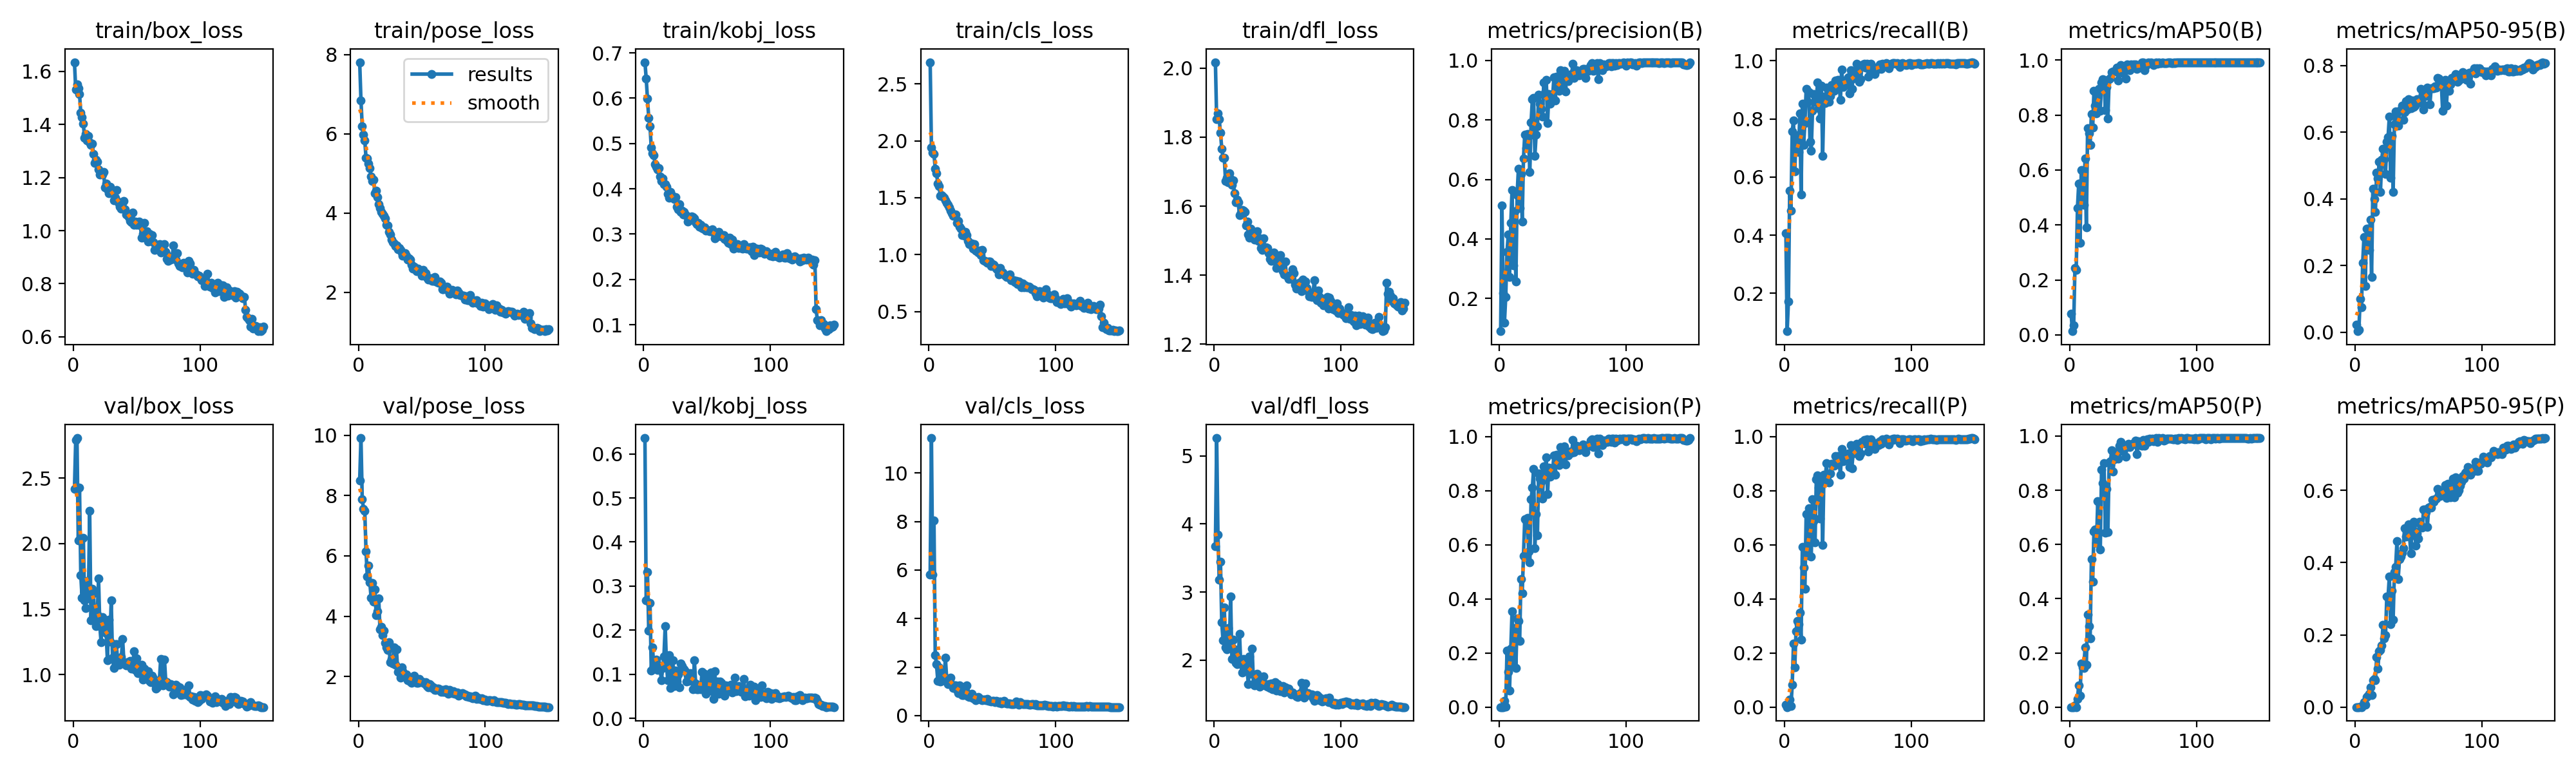

The data file committed next to this chart (first rows):
epoch, time, train/box_loss, train/pose_loss, train/kobj_loss, train/cls_loss, train/dfl_loss, metrics/precision(B), metrics/recall(B), metrics/mAP50(B), metrics/mAP50-95(B), metrics/precision(P), metrics/recall(P), metrics/mAP50(P), metrics/mAP50-95(P), val/box_loss, val/pose_loss, val/kobj_loss, val/cls_loss, val/dfl_loss, lr/pg0, lr/pg1, lr/pg2
1, 53.67, 1.635, 7.809, 0.6796, 2.691, 2.017, 0.0898, 0.4069, 0.07813, 0.02329, 8e-05, 0.00926, 1e-05, 0, 2.416, 8.509, 0.6359, 5.82, 3.676, 0.0006554, 0.0006554, 0.06789
2, 88.52, 1.533, 6.837, 0.6439, 1.94, 1.851, 0.5115, 0.06944, 0.01346, 0.00288, 0, 0, 0, 0, 2.792, 9.907, 0.2676, 11.44, 5.26, 0.001322, 0.001322, 0.03522
3, 123.5, 1.552, 6.198, 0.5989, 1.895, 1.869, 0.2186, 0.1718, 0.03411, 0.00764, 0.00015, 0.00629, 1e-05, 0, 2.806, 7.889, 0.3313, 5.822, 3.845, 0.001988, 0.001988, 0.002553
4, 157.9, 1.536, 5.973, 0.5569, 1.884, 1.852, 0.1189, 0.5528, 0.2427, 0.1, 0.02266, 0.02819, 0.00635, 0.00084, 2.025, 7.567, 0.1983, 8.033, 3.177, 0.001998, 0.001998, 0.001998
5, 192.5, 1.515, 5.839, 0.5376, 1.756, 1.813, 0.2047, 0.4849, 0.2369, 0.07459, 0.00181, 0.00314, 6e-05, 1e-05, 2.425, 7.487, 0.2617, 2.496, 3.443, 0.001997, 0.001997, 0.001997
6, 226.7, 1.444, 5.39, 0.4913, 1.713, 1.767, 0.3564, 0.7568, 0.4617, 0.2087, 0.2096, 0.08333, 0.03104, 0.00447, 1.758, 6.141, 0.1088, 2.118, 2.553, 0.001995, 0.001995, 0.001995
7, 260.9, 1.427, 5.382, 0.4785, 1.627, 1.741, 0.4143, 0.7949, 0.5516, 0.2863, 0.1304, 0.2354, 0.0812, 0.01322, 1.587, 5.317, 0.1605, 1.435, 2.289, 0.001992, 0.001992, 0.001992
8, 295.2, 1.402, 5.249, 0.4737, 1.604, 1.741, 0.2726, 0.6203, 0.334, 0.139, 0.06225, 0.1462, 0.04242, 0.00648, 2.044, 5.678, 0.1152, 1.974, 2.772, 0.001989, 0.001989, 0.001989
9, 329.5, 1.351, 5.129, 0.4548, 1.518, 1.673, 0.4534, 0.7429, 0.6009, 0.3103, 0.2169, 0.2814, 0.162, 0.02858, 1.567, 5.123, 0.1238, 1.404, 2.185, 0.001986, 0.001986, 0.001986
10, 363.8, 1.364, 4.919, 0.4485, 1.524, 1.683, 0.5644, 0.6987, 0.5585, 0.3109, 0.3536, 0.3187, 0.1469, 0.03075, 1.509, 4.61, 0.1328, 1.433, 2.16, 0.001982, 0.001982, 0.001982
11, 398.1, 1.341, 4.803, 0.443, 1.509, 1.67, 0.3101, 0.6863, 0.4739, 0.2462, 0.1551, 0.3058, 0.1441, 0.03741, 1.715, 5.093, 0.1103, 1.772, 2.466, 0.001978, 0.001978, 0.001978
12, 432.3, 1.358, 4.835, 0.4459, 1.499, 1.695, 0.4922, 0.8184, 0.6429, 0.3367, 0.2926, 0.3496, 0.2195, 0.05507, 1.582, 4.479, 0.1196, 1.448, 2.218, 0.001974, 0.001974, 0.001974
13, 466.4, 1.333, 4.496, 0.4276, 1.478, 1.678, 0.2572, 0.5388, 0.392, 0.1655, 0.1443, 0.2498, 0.1564, 0.03334, 2.249, 4.881, 0.1103, 2.379, 2.931, 0.001969, 0.001969, 0.001969
14, 500.6, 1.323, 4.562, 0.4168, 1.456, 1.662, 0.5479, 0.8529, 0.7519, 0.4303, 0.3274, 0.5933, 0.3419, 0.07511, 1.412, 4.037, 0.08702, 1.538, 2.016, 0.001964, 0.001964, 0.001964
15, 534.8, 1.328, 4.404, 0.4232, 1.439, 1.675, 0.6357, 0.7114, 0.7325, 0.3997, 0.3187, 0.5169, 0.2993, 0.07852, 1.656, 4.167, 0.1147, 1.289, 2.299, 0.001958, 0.001958, 0.001958
16, 569.3, 1.288, 4.231, 0.4103, 1.413, 1.638, 0.5047, 0.7855, 0.6919, 0.3602, 0.2447, 0.4381, 0.2546, 0.07355, 1.621, 4.59, 0.141, 1.408, 2.162, 0.001952, 0.001952, 0.001952
17, 603.6, 1.256, 4.121, 0.4102, 1.389, 1.611, 0.6195, 0.9031, 0.8036, 0.4784, 0.4723, 0.7139, 0.546, 0.1383, 1.427, 3.571, 0.2095, 1.573, 1.962, 0.001945, 0.001945, 0.001945
18, 638.1, 1.267, 4.033, 0.4046, 1.366, 1.618, 0.4594, 0.8582, 0.7545, 0.4606, 0.4212, 0.5611, 0.4638, 0.1066, 1.37, 3.643, 0.1208, 1.259, 1.944, 0.001938, 0.001938, 0.001938
19, 672.3, 1.259, 3.986, 0.3887, 1.341, 1.611, 0.6704, 0.8922, 0.8878, 0.5112, 0.559, 0.7361, 0.6476, 0.155, 1.458, 3.374, 0.08637, 1.136, 1.999, 0.00193, 0.00193, 0.00193
20, 706.4, 1.231, 3.934, 0.3802, 1.342, 1.574, 0.7508, 0.7214, 0.8353, 0.4214, 0.6945, 0.6162, 0.6543, 0.1579, 1.734, 3.519, 0.143, 1.242, 2.39, 0.001923, 0.001923, 0.001923
21, 740.7, 1.212, 3.87, 0.3924, 1.352, 1.582, 0.7057, 0.6899, 0.8061, 0.5181, 0.6891, 0.5578, 0.6053, 0.1705, 1.371, 3.115, 0.0692, 1.236, 1.945, 0.001914, 0.001914, 0.001914
22, 774.9, 1.213, 3.697, 0.3866, 1.278, 1.588, 0.7534, 0.8283, 0.8646, 0.5512, 0.7002, 0.7687, 0.759, 0.2279, 1.248, 2.974, 0.1112, 1.054, 1.818, 0.001906, 0.001906, 0.001906
23, 809.3, 1.212, 3.694, 0.3804, 1.296, 1.586, 0.7455, 0.8861, 0.8954, 0.5187, 0.5752, 0.6884, 0.6429, 0.1897, 1.437, 2.88, 0.1318, 0.9292, 2.015, 0.001897, 0.001897, 0.001897
24, 843.7, 1.22, 3.53, 0.3778, 1.246, 1.583, 0.6244, 0.8577, 0.8167, 0.4744, 0.5338, 0.6083, 0.5812, 0.1984, 1.385, 3.133, 0.07357, 1.254, 1.985, 0.001887, 0.001887, 0.001887
25, 878, 1.163, 3.466, 0.3811, 1.23, 1.544, 0.7909, 0.8695, 0.9185, 0.5706, 0.7677, 0.8435, 0.8761, 0.3064, 1.341, 2.474, 0.109, 0.9168, 1.951, 0.001878, 0.001878, 0.001878
26, 912.3, 1.177, 3.327, 0.3599, 1.172, 1.555, 0.8692, 0.9242, 0.9306, 0.5852, 0.8105, 0.8564, 0.8254, 0.3058, 1.314, 2.575, 0.08294, 0.8504, 1.852, 0.001867, 0.001867, 0.001867
27, 946.4, 1.155, 3.271, 0.3548, 1.194, 1.519, 0.8752, 0.8376, 0.9276, 0.6464, 0.879, 0.8117, 0.8995, 0.361, 1.107, 2.434, 0.1, 0.8413, 1.649, 0.001857, 0.001857, 0.001857
28, 980.8, 1.141, 3.233, 0.3654, 1.165, 1.509, 0.6799, 0.8007, 0.8178, 0.463, 0.5865, 0.6963, 0.644, 0.2301, 1.42, 2.96, 0.06993, 1.123, 2.052, 0.001846, 0.001846, 0.001846
29, 1015, 1.165, 3.171, 0.349, 1.202, 1.535, 0.7507, 0.9147, 0.9012, 0.5891, 0.713, 0.84, 0.8059, 0.3216, 1.251, 2.398, 0.1243, 1.028, 1.795, 0.001835, 0.001835, 0.001835
30, 1049, 1.148, 3.19, 0.3514, 1.173, 1.52, 0.7796, 0.6716, 0.7886, 0.4203, 0.6342, 0.5988, 0.6466, 0.2424, 1.569, 2.903, 0.1188, 1.244, 2.166, 0.001823, 0.001823, 0.001823
31, 1084, 1.149, 3.088, 0.3439, 1.119, 1.516, 0.8861, 0.8773, 0.9304, 0.6238, 0.8646, 0.8582, 0.9027, 0.3737, 1.129, 2.15, 0.1119, 0.792, 1.652, 0.001811, 0.001811, 0.001811
32, 1118, 1.115, 3.126, 0.3497, 1.09, 1.502, 0.8544, 0.8533, 0.9351, 0.6632, 0.8455, 0.8356, 0.9079, 0.3887, 1.052, 2.166, 0.1115, 0.7553, 1.633, 0.001799, 0.001799, 0.001799
33, 1152, 1.125, 3.07, 0.3439, 1.099, 1.512, 0.8384, 0.9071, 0.9573, 0.6381, 0.8314, 0.9019, 0.9464, 0.4592, 1.234, 1.961, 0.1066, 0.8423, 1.789, 0.001786, 0.001786, 0.001786
34, 1186, 1.153, 3.002, 0.3408, 1.1, 1.527, 0.811, 0.8731, 0.9574, 0.6201, 0.7708, 0.8325, 0.8694, 0.3549, 1.232, 2.311, 0.08322, 0.8946, 1.801, 0.001773, 0.001773, 0.001773
35, 1220, 1.11, 2.931, 0.3282, 1.055, 1.499, 0.9268, 0.8591, 0.9588, 0.6639, 0.8892, 0.8301, 0.9151, 0.4096, 1.117, 2.167, 0.09653, 0.7142, 1.668, 0.001759, 0.001759, 0.001759
36, 1254, 1.102, 2.936, 0.3325, 1.095, 1.507, 0.8907, 0.8789, 0.9609, 0.6665, 0.8782, 0.8631, 0.9365, 0.4168, 1.076, 2.056, 0.08491, 0.7313, 1.61, 0.001746, 0.001746, 0.001746
37, 1289, 1.091, 2.992, 0.3347, 1.034, 1.479, 0.9347, 0.9163, 0.9718, 0.6803, 0.9221, 0.8999, 0.9411, 0.428, 1.089, 2.058, 0.1021, 0.639, 1.66, 0.001732, 0.001732, 0.001732
38, 1323, 1.082, 2.932, 0.3396, 1.028, 1.472, 0.7904, 0.8986, 0.9255, 0.6368, 0.7879, 0.8956, 0.9161, 0.4395, 1.134, 2.073, 0.0905, 0.7402, 1.696, 0.001717, 0.001717, 0.001717
39, 1358, 1.105, 2.828, 0.3374, 1.019, 1.507, 0.8871, 0.8954, 0.9691, 0.6607, 0.8841, 0.8924, 0.9634, 0.4962, 1.27, 1.88, 0.06564, 0.7625, 1.757, 0.001703, 0.001703, 0.001703
40, 1393, 1.111, 2.852, 0.3353, 1.037, 1.477, 0.8541, 0.931, 0.9815, 0.6928, 0.851, 0.9275, 0.978, 0.473, 1.094, 1.96, 0.1317, 0.7107, 1.625, 0.001688, 0.001688, 0.001688
41, 1428, 1.081, 2.82, 0.3261, 0.9967, 1.48, 0.8798, 0.9274, 0.9546, 0.6673, 0.8753, 0.9231, 0.9449, 0.4739, 1.079, 1.834, 0.07924, 0.6592, 1.636, 0.001672, 0.001672, 0.001672
42, 1463, 1.062, 2.689, 0.3225, 1.039, 1.479, 0.8779, 0.9338, 0.9763, 0.6994, 0.8719, 0.9275, 0.9635, 0.5052, 1.069, 1.794, 0.06638, 0.628, 1.611, 0.001657, 0.001657, 0.001657
43, 1498, 1.058, 2.602, 0.3241, 0.9492, 1.463, 0.9425, 0.9175, 0.9746, 0.6753, 0.9311, 0.9044, 0.9553, 0.4715, 1.095, 1.967, 0.06622, 0.6455, 1.65, 0.001641, 0.001641, 0.001641
44, 1532, 1.052, 2.641, 0.3167, 0.946, 1.448, 0.8652, 0.865, 0.9332, 0.6714, 0.8599, 0.8603, 0.9236, 0.4254, 1.078, 2.02, 0.06725, 0.668, 1.596, 0.001625, 0.001625, 0.001625
45, 1567, 1.036, 2.575, 0.3205, 0.939, 1.442, 0.9467, 0.9704, 0.9846, 0.6958, 0.9318, 0.9546, 0.9622, 0.5048, 1.104, 1.873, 0.06556, 0.6324, 1.657, 0.001609, 0.001609, 0.001609
46, 1601, 1.031, 2.527, 0.3138, 0.93, 1.459, 0.9021, 0.909, 0.9723, 0.6755, 0.9021, 0.909, 0.9723, 0.5138, 1.044, 1.788, 0.1055, 0.6867, 1.574, 0.001592, 0.001592, 0.001592
47, 1635, 1.069, 2.605, 0.3118, 0.9405, 1.465, 0.8975, 0.9256, 0.9622, 0.68, 0.8945, 0.9224, 0.9595, 0.4872, 1.075, 1.8, 0.06856, 0.6108, 1.621, 0.001575, 0.001575, 0.001575
48, 1669, 1.021, 2.544, 0.3151, 0.9415, 1.441, 0.9674, 0.9291, 0.985, 0.6834, 0.96, 0.9189, 0.9657, 0.4465, 1.177, 1.925, 0.1004, 0.6102, 1.68, 0.001558, 0.001558, 0.001558
49, 1704, 1.034, 2.513, 0.308, 0.9004, 1.421, 0.9314, 0.9356, 0.9813, 0.6994, 0.9255, 0.9295, 0.9682, 0.4819, 1.036, 1.814, 0.05594, 0.5901, 1.551, 0.00154, 0.00154, 0.00154
50, 1738, 1.022, 2.417, 0.3093, 0.9181, 1.447, 0.91, 0.9431, 0.9849, 0.6903, 0.9059, 0.9374, 0.9744, 0.4661, 1.125, 1.839, 0.07064, 0.6037, 1.65, 0.001523, 0.001523, 0.001523
51, 1772, 1.033, 2.563, 0.3083, 0.9136, 1.435, 0.9641, 0.8884, 0.9733, 0.6996, 0.9641, 0.8884, 0.9733, 0.5132, 1.01, 1.806, 0.09612, 0.6175, 1.575, 0.001505, 0.001505, 0.001505
52, 1807, 1.034, 2.48, 0.3069, 0.8916, 1.459, 0.8965, 0.9679, 0.9838, 0.7294, 0.8965, 0.9679, 0.9838, 0.5049, 1.012, 1.77, 0.06478, 0.5488, 1.547, 0.001487, 0.001487, 0.001487
53, 1841, 1.02, 2.485, 0.3079, 0.8781, 1.431, 0.9523, 0.9026, 0.9689, 0.6866, 0.9314, 0.8841, 0.9333, 0.498, 1.035, 1.811, 0.1034, 0.5921, 1.577, 0.001469, 0.001469, 0.001469
54, 1875, 0.9734, 2.367, 0.3111, 0.8637, 1.411, 0.93, 0.9378, 0.9801, 0.6685, 0.93, 0.9378, 0.9801, 0.5476, 1.076, 1.682, 0.06198, 0.5808, 1.623, 0.00145, 0.00145, 0.00145
55, 1910, 0.9886, 2.321, 0.3031, 0.8254, 1.402, 0.9429, 0.9436, 0.9731, 0.7179, 0.943, 0.9431, 0.9668, 0.5476, 0.9638, 1.653, 0.04386, 0.5162, 1.526, 0.001432, 0.001432, 0.001432
56, 1944, 1.03, 2.358, 0.2906, 0.8836, 1.44, 0.9492, 0.9636, 0.977, 0.7091, 0.9448, 0.957, 0.9688, 0.5402, 1.044, 1.753, 0.1062, 0.5692, 1.596, 0.001413, 0.001413, 0.001413
57, 1978, 0.9739, 2.359, 0.2942, 0.8417, 1.398, 0.9549, 0.9887, 0.9906, 0.7347, 0.9401, 0.9729, 0.9648, 0.4993, 0.9978, 1.701, 0.06868, 0.5019, 1.553, 0.001394, 0.001394, 0.001394
58, 2012, 0.9982, 2.282, 0.2995, 0.8411, 1.398, 0.9898, 0.9675, 0.9921, 0.7307, 0.9868, 0.9645, 0.9861, 0.5516, 0.9955, 1.622, 0.08329, 0.5268, 1.559, 0.001374, 0.001374, 0.001374
59, 2047, 0.9579, 2.288, 0.3053, 0.8271, 1.389, 0.942, 0.9285, 0.9636, 0.6834, 0.942, 0.9285, 0.9636, 0.5549, 1.024, 1.635, 0.05527, 0.6182, 1.586, 0.001355, 0.001355, 0.001355
60, 2081, 0.9886, 2.39, 0.2976, 0.8122, 1.396, 0.9629, 0.937, 0.9789, 0.732, 0.9629, 0.937, 0.9789, 0.553, 0.9514, 1.556, 0.08283, 0.5199, 1.531, 0.001336, 0.001336, 0.001336
... 90 more rows
